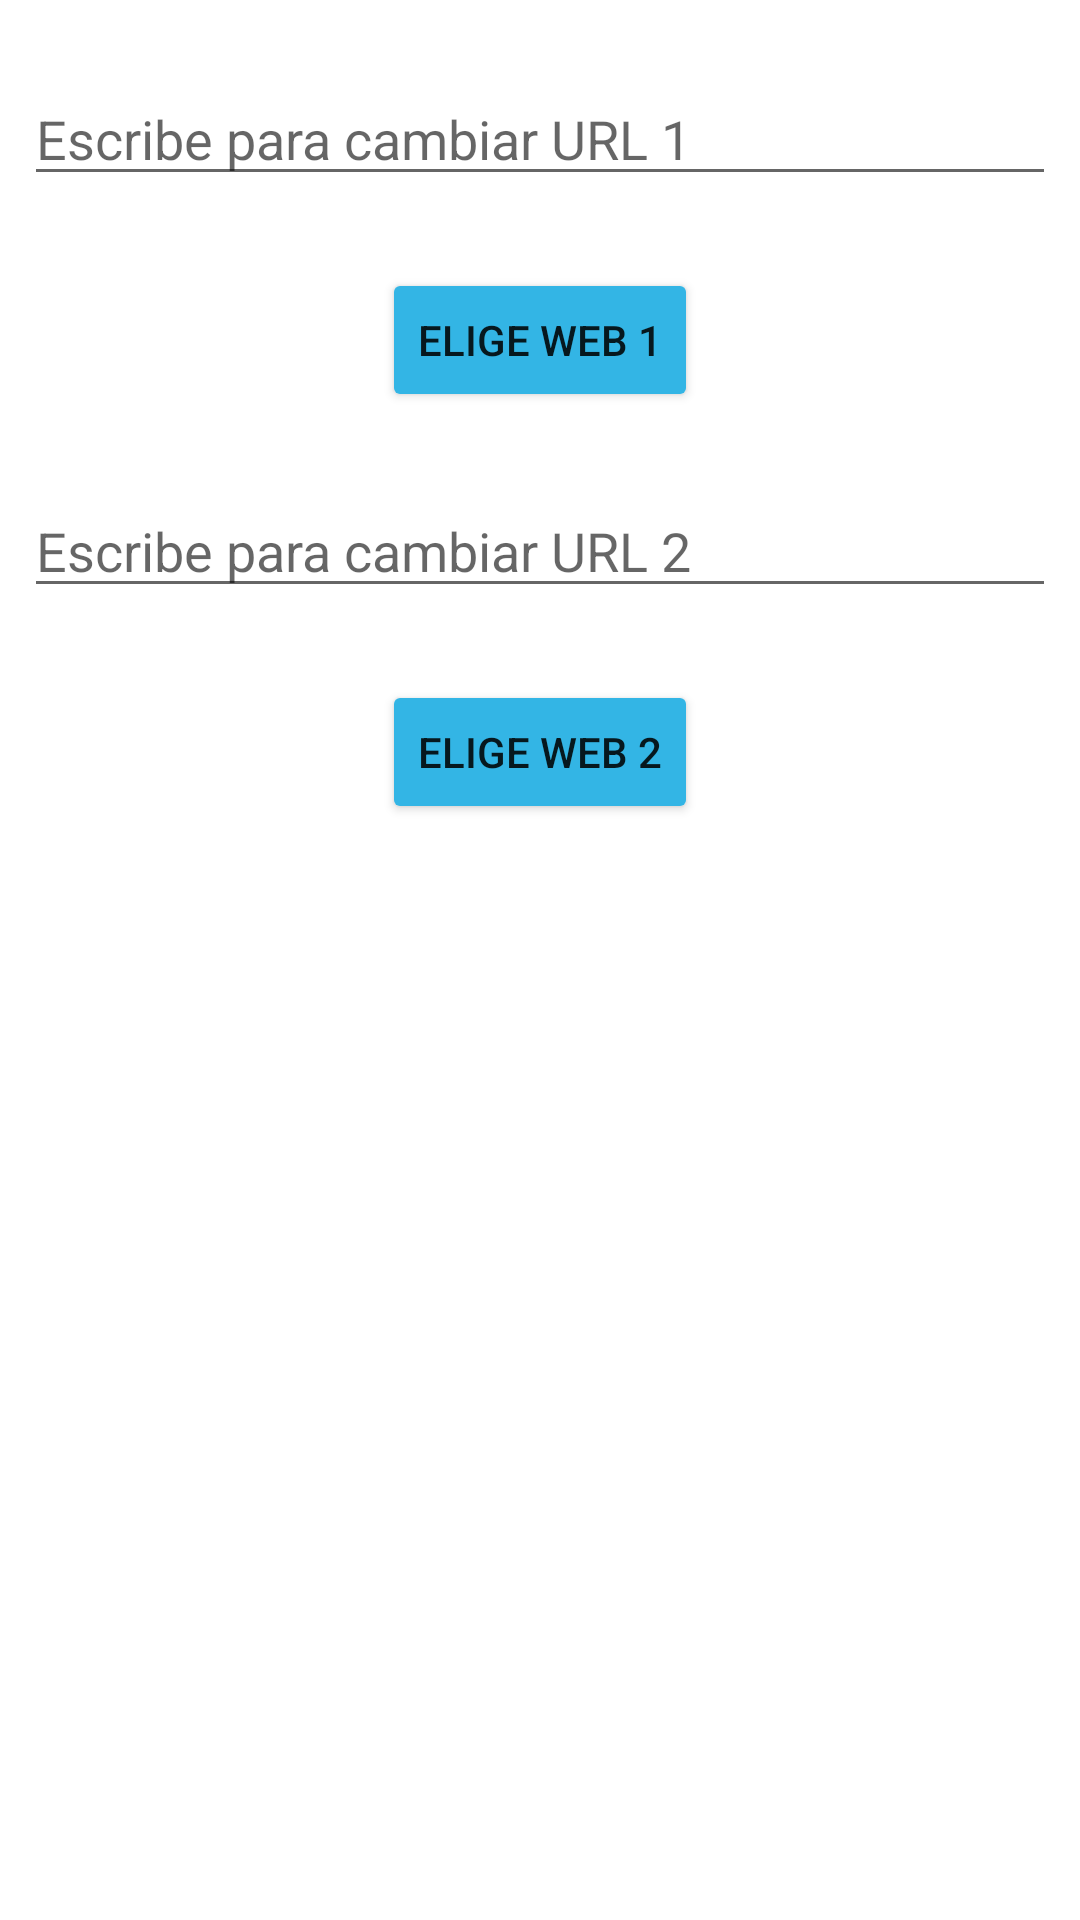

Here is an Android app screen rendered from its layout file. Give the layout XML and the strings, colors and styles it references.
<!-- AndroidManifest.xml: application theme Theme.ElegirWeb -->
<!-- res/layout/set_layout.xml -->
<?xml version="1.0" encoding="utf-8"?>
<LinearLayout xmlns:android="http://schemas.android.com/apk/res/android"
    android:id="@+id/snack"
    android:layout_width="match_parent"
    android:layout_height="match_parent"
    android:orientation="vertical">


    <EditText
        android:id="@+id/texto1"
        android:layout_width="match_parent"
        android:layout_height="wrap_content"
        android:layout_marginStart="8dp"
        android:layout_marginTop="24dp"
        android:layout_marginEnd="8dp"
        android:hint="@string/url1" />

    <Button
        android:id="@+id/boton"
        android:layout_width="wrap_content"
        android:layout_height="wrap_content"
        android:layout_gravity="center"
        android:layout_marginTop="24dp"
        android:backgroundTint="@android:color/holo_blue_light"
        android:onClick="onClick1"
        android:text="@string/elige_web_1" />

    <ProgressBar
        android:id="@+id/barra"
        style="?android:attr/progressBarStyleHorizontal"
        android:layout_width="match_parent"
        android:layout_height="wrap_content"
        android:max="1100"
        android:progress="0"
        android:progressTint="@android:color/holo_red_dark"
        android:visibility="gone" />

    <EditText
        android:id="@+id/texto2"
        android:layout_width="match_parent"
        android:layout_height="wrap_content"
        android:layout_marginStart="8dp"
        android:layout_marginTop="24dp"
        android:layout_marginEnd="8dp"
        android:hint="@string/url2" />

    <Button
        android:id="@+id/boton2"
        android:layout_width="wrap_content"
        android:layout_height="wrap_content"
        android:layout_gravity="center"
        android:layout_marginTop="24dp"
        android:backgroundTint="@android:color/holo_blue_light"
        android:text="@string/elige_web_2" />

    <ProgressBar
        android:id="@+id/barra2"
        style="?android:attr/progressBarStyleHorizontal"
        android:layout_width="match_parent"
        android:layout_height="wrap_content"
        android:max="1100"
        android:progress="0"
        android:progressTint="@android:color/holo_red_dark"
        android:visibility="gone" />


</LinearLayout>
<!-- resources referenced by this layout -->
<resources>
  <string name="elige_web_1">Elige web 1</string>
  <string name="elige_web_2">Elige web 2</string>
  <string name="url1">Escribe para cambiar URL 1</string>
  <string name="url2">Escribe para cambiar URL 2</string>
  <style name="Theme.ElegirWeb" parent="Theme.MaterialComponents.DayNight.DarkActionBar">
          
          <item name="colorPrimary">@color/purple_500</item>
          <item name="colorPrimaryVariant">@color/purple_700</item>
          <item name="colorOnPrimary">@color/white</item>
          
          <item name="colorSecondary">@color/teal_200</item>
          <item name="colorSecondaryVariant">@color/teal_700</item>
          <item name="colorOnSecondary">@color/black</item>
          
          <item name="android:statusBarColor" tools:targetApi="l">?attr/colorPrimaryVariant</item>
          
      </style>
  <!-- not gathered from this repository: default colours our renderer supplied (Android Studio template values) -->
  <color name="purple_500">#FF6200EE</color>
  <color name="purple_700">#FF3700B3</color>
  <color name="teal_200">#FF03DAC5</color>
  <color name="teal_700">#FF018786</color>
  <color name="black">#FF000000</color>
  <color name="white">#FFFFFFFF</color>
</resources>
